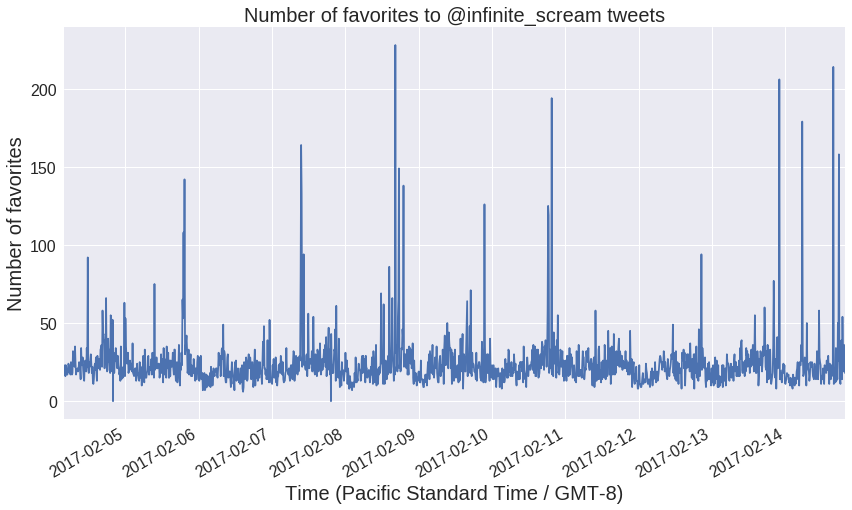

Source data for this figure (header and first rows):
tweet_num, id_str, created_at, favorite_count, retweet_count, fav_rt_count, is_reply, tweet_text, tweet_length
0, 831708391173214210, 2017-02-15 03:35:07, 1, 0, 1, True, @cake_cartel AAAAAAAAAAAAAAAAAAAHHHHHHHH, 40
1, 831708391168942080, 2017-02-15 03:35:07, 0, 0, 0, True, @josemarquez AAAAAAAAAAAAHH, 27
2, 831708391164805120, 2017-02-15 03:35:07, 1, 0, 1, True, @lipsetthistory AAAAAAAAAAAAAAAAHHHHHHHH…, 42
3, 831708391164801025, 2017-02-15 03:35:07, 0, 0, 0, True, @WomenCanSee AAAAAAAAAAAAAAAAHHHHHH, 35
4, 831708391164743680, 2017-02-15 03:35:07, 0, 0, 0, True, @WeKilledGaming AAAAAAAAAAAAHHHHHHHHHHHH…, 43
5, 831708391160610822, 2017-02-15 03:35:07, 1, 0, 1, True, @OnlyMeIsMe AAAAAAAAAHHHHHHH, 28
6, 831708171806842880, 2017-02-15 03:34:15, 18, 8, 26, False, AAH, 3
7, 831707139941027841, 2017-02-15 03:30:09, 0, 0, 0, True, @WeKilledGaming AAAHHHHHHHHHHHHHH, 33
8, 831707139752222720, 2017-02-15 03:30:09, 0, 0, 0, True, @fernandaNYT AAAAAAAAAAAAAAAAHHHHHH, 35
9, 831707139739627522, 2017-02-15 03:30:09, 1, 0, 1, True, @bigsexymatt AAAAAAAAAAAAAAAAAAAAAHHHHHH…, 49
10, 831707139731312641, 2017-02-15 03:30:09, 0, 0, 0, True, @_iTzMattt_ AAAAAAAAAAAAAAAAAAAAAAHHHHHH…, 49
11, 831705879699390470, 2017-02-15 03:25:08, 1, 0, 1, True, @FastSpore2 AAAAAAAAAAH, 23
12, 831705879502282752, 2017-02-15 03:25:08, 1, 0, 1, True, @_iTzMattt_ AAAAAAAAAAAAAAAAAAAHHHHHHH, 38
13, 831705879477108738, 2017-02-15 03:25:08, 1, 0, 1, True, @_iTzMattt_ AHHHHHHHH, 21
14, 831705879468728320, 2017-02-15 03:25:08, 1, 0, 1, True, @pobandit12 AAAAAAAAAHHHHHHHHHHHHHHH, 36
15, 831705879468720128, 2017-02-15 03:25:08, 3, 0, 3, True, @fernandaNYT AAAAAAAAAAAAAAAAAAAAAH, 35
16, 831705651390902274, 2017-02-15 03:24:14, 26, 18, 44, False, AAAAAAAAAAHHHHHHHHHH, 20
17, 831704619654995968, 2017-02-15 03:20:08, 1, 0, 1, True, @_iTzMattt_ AAAAAAAAAAAAAAAAAHHHHHH, 35
18, 831704619638198272, 2017-02-15 03:20:08, 1, 0, 1, True, @morristeflon AAAAAAAAAAAAAAAAAAAAAHHHHH…, 42
19, 831703361099542528, 2017-02-15 03:15:08, 1, 0, 1, True, @_iTzMattt_ AAHHHHHHHHHHHHHHHH, 30
20, 831703361095344130, 2017-02-15 03:15:08, 1, 0, 1, True, @paulzmoyer AAAAAAAAAAAAAAAAAH, 30
21, 831703136939151362, 2017-02-15 03:14:14, 36, 24, 60, False, AAAAAAAAAAAAAAAAAAHHHHHHH, 25
22, 831702108718112768, 2017-02-15 03:10:09, 2, 0, 2, True, @AnnaATurcotte AAAAAAAAAAAAAAAHHHHH, 35
23, 831702108713934848, 2017-02-15 03:10:09, 0, 0, 0, True, @AnnaATurcotte AAAAAAAAAAAAAAAAHHHHHH, 37
24, 831702108705550341, 2017-02-15 03:10:09, 0, 0, 0, True, @_iTzMattt_ AAAAAAAAAAAAAAHHHHHH, 32
25, 831700844663934977, 2017-02-15 03:05:08, 0, 0, 0, True, @AnnaATurcotte AAAAAAAAAAAAHHHHHHHHHHHH, 39
26, 831700844663930881, 2017-02-15 03:05:08, 1, 0, 1, True, @GoldenTent AAAAAHHHHHHHHHHHH, 29
27, 831700844659761152, 2017-02-15 03:05:08, 0, 0, 0, True, @GoldenTent AAAAAAAHHHHH, 24
28, 831700844659744769, 2017-02-15 03:05:08, 1, 0, 1, True, @AnnaATurcotte AAAAAAAAAAAAAAAAAAAAAAAHH…, 46
29, 831700618586775552, 2017-02-15 03:04:14, 19, 14, 33, False, AAAAAAAAAAAAAAAAAAAAHHHH, 24
30, 831699590147670017, 2017-02-15 03:00:09, 1, 0, 1, True, @_CarlosLz AHHH, 15
31, 831699590147665920, 2017-02-15 03:00:09, 0, 0, 0, True, @ahmariani AAAHHHHH, 19
32, 831699590109872128, 2017-02-15 03:00:09, 0, 0, 0, True, @SarahCielique AAAAAAAAAAHHHHHHHHHH, 35
33, 831699590097338369, 2017-02-15 03:00:09, 0, 0, 0, True, @LibraryCreepDL AAAAAAAAAAAAAAAAHHHHHHHH…, 47
34, 831698326512865280, 2017-02-15 02:55:07, 0, 0, 0, True, @Ms_SaraMarie AAAAAAAAAAAAAHHHHHHHHHHHHH…, 43
35, 831698103996731392, 2017-02-15 02:54:14, 27, 21, 48, False, AAAAAAAAAAAAAAAAAAHHHHHH, 24
36, 831695810043715585, 2017-02-15 02:45:07, 0, 0, 0, True, @absurdmasochist AAAAAAAAAAAHHHHHHHHHHHH…, 44
37, 831695587267510273, 2017-02-15 02:44:14, 54, 54, 108, False, AAAAAAAAAAAAAAAAAAAAAAHHHHHHHHHHHHHHHH, 38
38, 831694555049246720, 2017-02-15 02:40:08, 0, 0, 0, True, @ALCassady AAAAAAAAAAHHHHHHHHHHHHHHH, 36
39, 831694555045122050, 2017-02-15 02:40:08, 0, 0, 0, True, @mattlurrie AAAAAAAAAAAAAAHHHHHHH, 33
40, 831694555045052416, 2017-02-15 02:40:08, 0, 1, 1, True, @TheRealCaillou AHHHHHHHHH, 26
41, 831693290781159424, 2017-02-15 02:35:07, 0, 0, 0, True, @TweetingForOne AAAAAAAAAAAAAAAAAAAAHH, 38
42, 831693290776981504, 2017-02-15 02:35:07, 0, 0, 0, True, @mattlurrie AAHHHHHHHHHHHHH, 27
43, 831693072492875776, 2017-02-15 02:34:15, 14, 8, 22, False, AAAAAHHH, 8
44, 831692041436459010, 2017-02-15 02:30:09, 0, 0, 0, True, @tee62 AAAAAAAAAHHHHHHHHHHHHHH, 30
45, 831690555960786944, 2017-02-15 02:24:15, 39, 27, 66, False, AAAAAAAAAAAAAAAAAHHHH, 21
46, 831688261810675713, 2017-02-15 02:15:08, 0, 0, 0, True, @BackingFreedom AAAAAAAAAAAAAAHHHHHH, 36
47, 831688039357362177, 2017-02-15 02:14:15, 32, 14, 46, False, AAAAAAAAAAAAAAAAAAAAAAAHHHHHHHHHHH, 34
48, 831687006556131329, 2017-02-15 02:10:09, 1, 0, 1, True, @ThirteenthCent AAHHHHHHH, 25
49, 831687006375776256, 2017-02-15 02:10:08, 0, 0, 0, True, @_iTzMattt_ AAAAAAAAAAAAAAAAAAAHHHHHHHHH…, 42
50, 831687006354866177, 2017-02-15 02:10:08, 0, 0, 0, True, @nitisharora77 AAAAAAAAAAAAAAAAAAAAAAAH, 39
51, 831685743403757570, 2017-02-15 02:05:07, 0, 0, 0, True, @nitisharora77 AAAHHHHHH, 24
52, 831685520761688064, 2017-02-15 02:04:14, 11, 5, 16, False, AAAAAAAAAAAAAAAHHHHH, 20
53, 831684494335819776, 2017-02-15 02:00:10, 1, 0, 1, True, @grungecollie AAAAAAAAAAAAAAHHHHH, 33
54, 831683003952877568, 2017-02-15 01:54:14, 14, 1, 15, False, AAHHH, 5
55, 831681972116267009, 2017-02-15 01:50:08, 1, 0, 1, True, @Pipette_Ninja AAAAAAAAAAAAAAAAAAAHHHHHH…, 42
56, 831681972112093185, 2017-02-15 01:50:08, 1, 0, 1, True, @GertieS1962 AAAAAAAAAAAAAAHHHHHHHHHHHH, 39
57, 831680486850310144, 2017-02-15 01:44:14, 27, 17, 44, False, AAAAAAAAAAAAAAHHHHHH, 20
58, 831679457102532608, 2017-02-15 01:40:09, 2, 0, 2, True, @lisadelrio AAAAAAAAH, 21
59, 831677970867748865, 2017-02-15 01:34:14, 158, 120, 278, False, AAAAAAAAHHHHHHHHHHHHHH, 22
... 3,167 more rows
